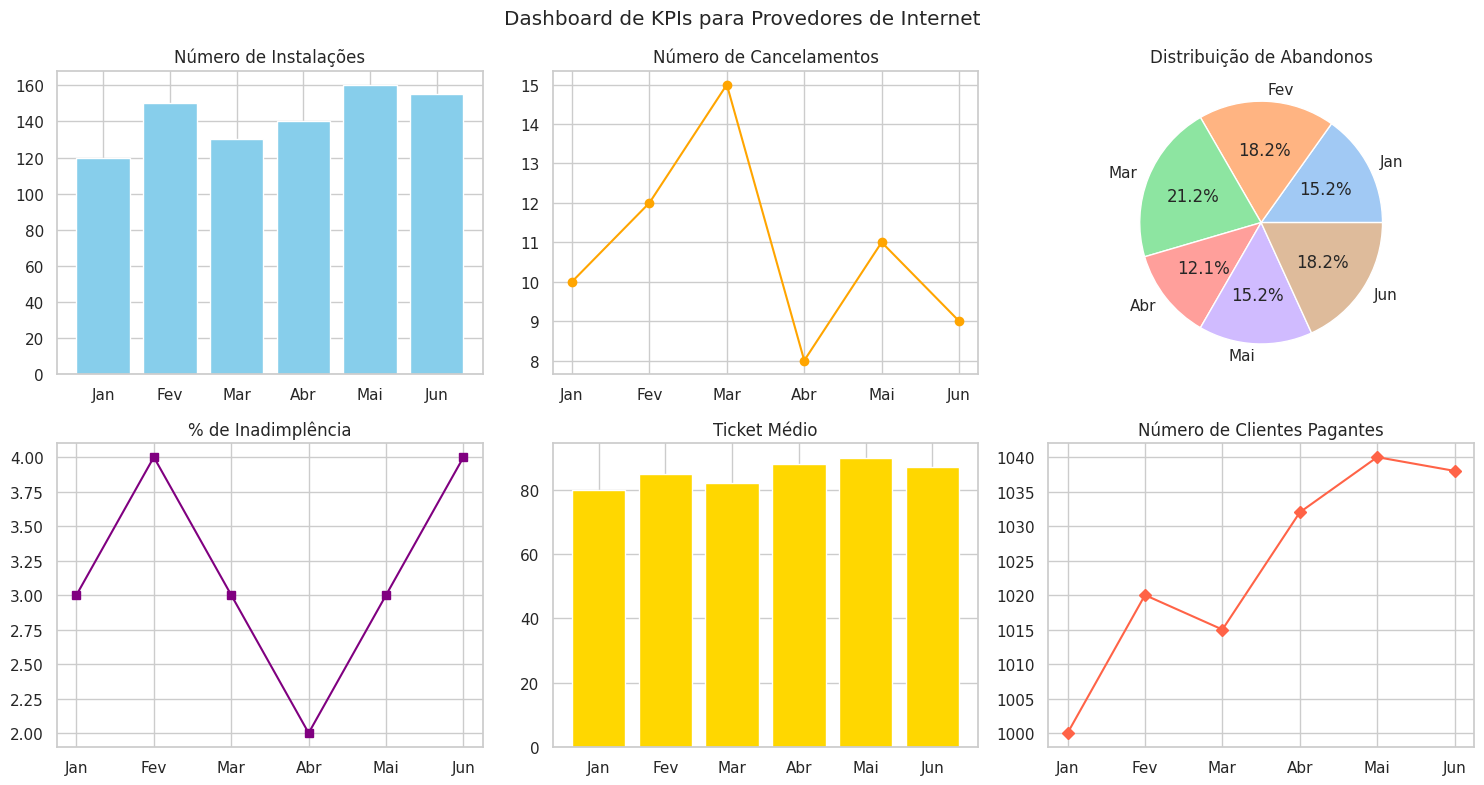

Reproduce this figure in Python.
import matplotlib.pyplot as plt
import seaborn as sns

# Dados fictícios (substitua pelos seus dados reais)
meses = ['Jan', 'Fev', 'Mar', 'Abr', 'Mai', 'Jun']
instalacoes = [120, 150, 130, 140, 160, 155]
cancelamentos = [10, 12, 15, 8, 11, 9]
abandonos = [5, 6, 7, 4, 5, 6]
inadimplencia = [3, 4, 3, 2, 3, 4]
ticket_medio = [80, 85, 82, 88, 90, 87]
clientes_pagantes = [1000, 1020, 1015, 1032, 1040, 1038]

# Configurações de estilo do Seaborn
sns.set(style="whitegrid")

# Criando subplots
fig, axs = plt.subplots(2, 3, figsize=(15, 8))
fig.suptitle('Dashboard de KPIs para Provedores de Internet')

# Gráfico de Instalações
axs[0, 0].bar(meses, instalacoes, color='skyblue')
axs[0, 0].set_title('Número de Instalações')

# Gráfico de Cancelamentos
axs[0, 1].plot(meses, cancelamentos, marker='o', color='orange')
axs[0,  1].set_title('Número de Cancelamentos')

# Gráfico de Abandonos
axs[0, 2].pie(abandonos, labels=meses, autopct='%1.1f%%', colors=sns.color_palette("pastel"))
axs[0, 2].set_title('Distribuição de Abandonos')

# Gráfico de Inadimplência
axs[1, 0].plot(meses, inadimplencia, marker='s', color='purple')
axs[1, 0].set_title('% de Inadimplência')

# Gráfico de Ticket Médio
axs[1, 1].bar(meses, ticket_medio, color='gold')
axs[1,  1].set_title('Ticket Médio')

# Gráfico de Clientes Pagantes
axs[1, 2].plot(meses, clientes_pagantes, marker='D', color='tomato')
axs[1,  2].set_title('Número de Clientes Pagantes')

# Ajustando layout
plt.tight_layout()
plt.show()
